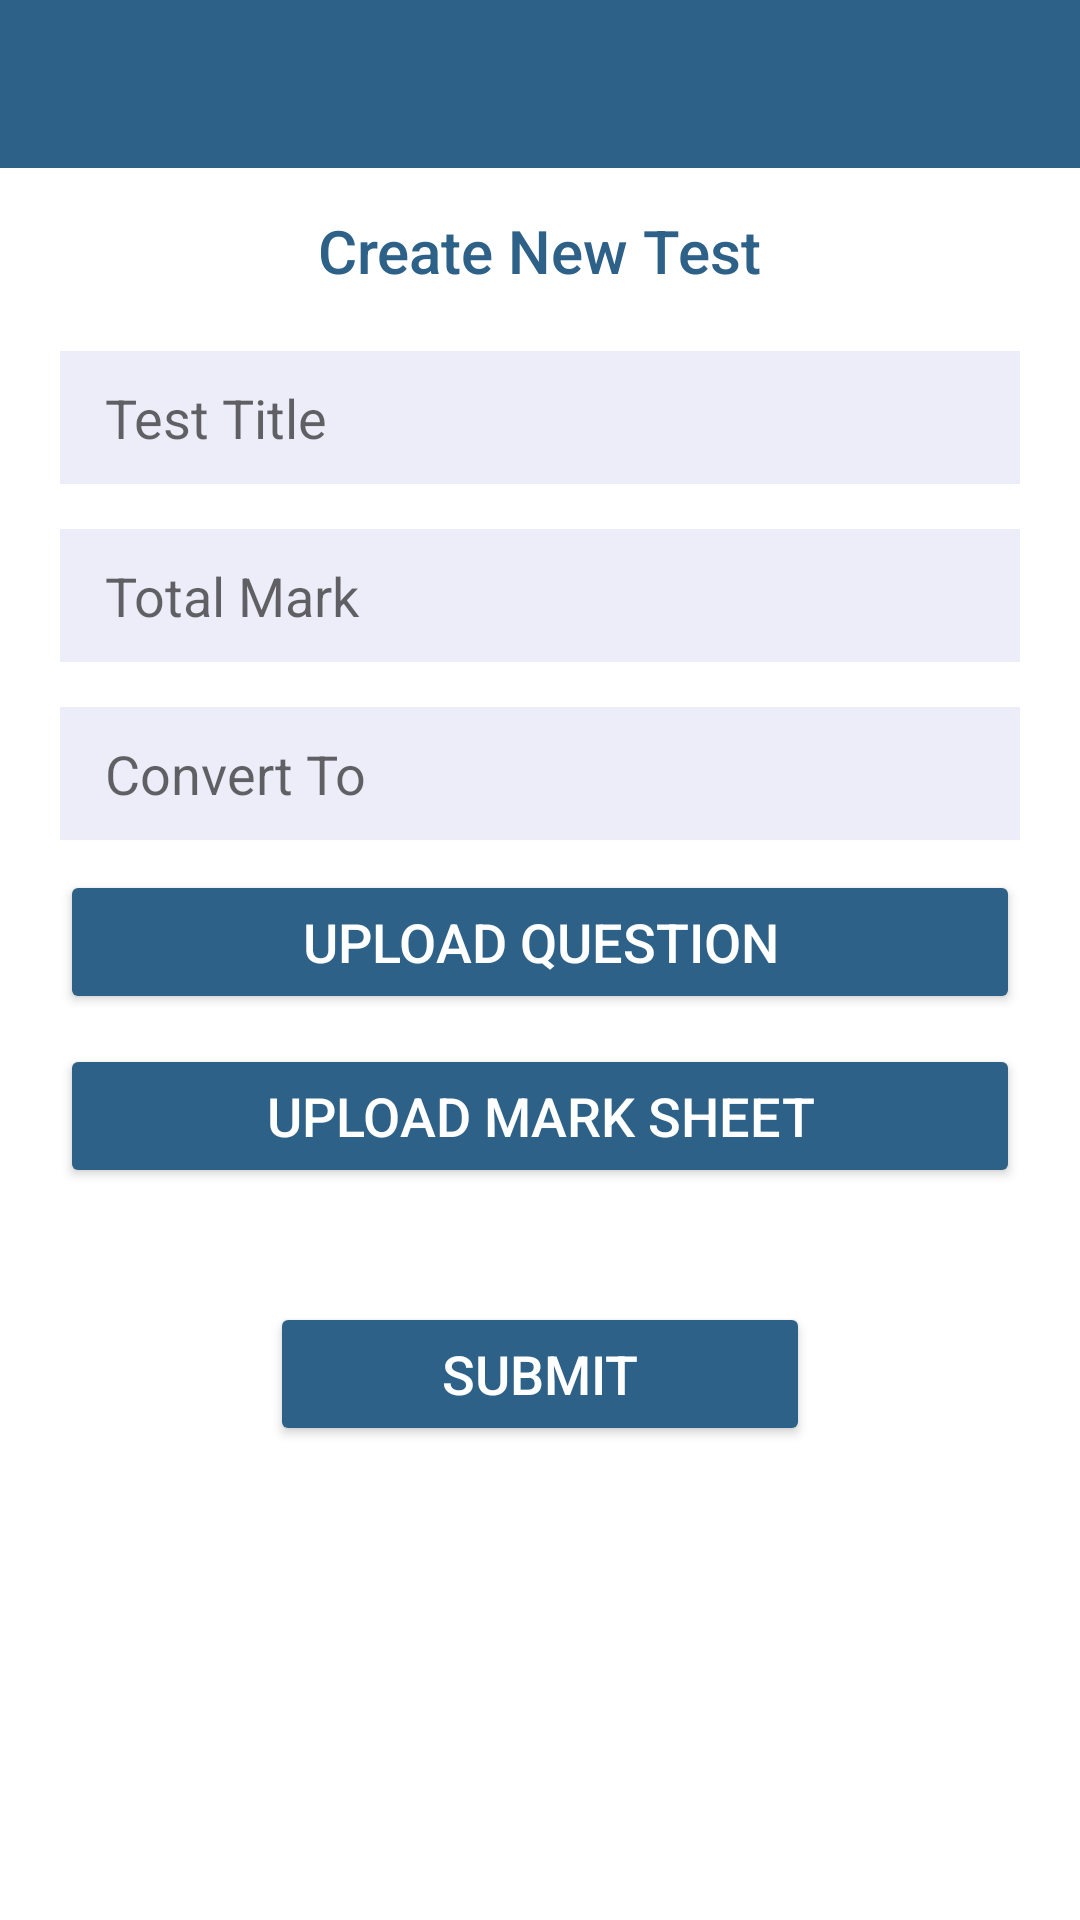

This screen was rendered from an Android layout file. Write that file and the resources it references.
<!-- AndroidManifest.xml: application theme Theme.Zippy -->
<!-- res/layout/activity_test_creation.xml -->
<?xml version="1.0" encoding="utf-8"?>
<androidx.constraintlayout.widget.ConstraintLayout xmlns:android="http://schemas.android.com/apk/res/android"
    xmlns:app="http://schemas.android.com/apk/res-auto"
    xmlns:tools="http://schemas.android.com/tools"
    android:layout_width="match_parent"
    android:layout_height="match_parent"
    tools:context=".ui.test.TestCreationActivity">

    <com.google.android.material.appbar.AppBarLayout
        android:id="@+id/toolbar"
        android:layout_width="match_parent"
        android:layout_height="wrap_content"
        android:theme="@style/Theme.AppCompat.DayNight.DarkActionBar"
        tools:ignore="MissingConstraints">

        <androidx.appcompat.widget.Toolbar
            android:id="@+id/mToolbar"
            android:layout_width="match_parent"
            android:layout_height="?attr/actionBarSize"
            app:titleTextColor="@color/white"
            app:titleMarginStart="1in"
            android:background="@color/appbarColor"
            tools:ignore="InOrMmUsage">

        </androidx.appcompat.widget.Toolbar>

    </com.google.android.material.appbar.AppBarLayout>

    <androidx.core.widget.NestedScrollView
        android:layout_width="match_parent"
        android:layout_height="match_parent"
        android:layout_marginTop="60dp"
        app:layout_constraintBottom_toBottomOf="parent"
        app:layout_constraintEnd_toEndOf="parent"
        app:layout_constraintStart_toStartOf="parent"
        app:layout_constraintTop_toBottomOf="@+id/toolbar">

        <LinearLayout
            android:layout_width="match_parent"
            android:layout_height="match_parent"
            android:orientation="vertical"
            android:padding="10dp">

            <TextView
                android:id="@+id/txtviewcreatnewtest"
                style="@style/Widget.AppCompat.TextView"
                android:layout_width="wrap_content"
                android:layout_height="wrap_content"
                android:layout_gravity="center_horizontal"
                android:text="@string/str_create_new_test"
                android:textAlignment="center"
                android:textAppearance="@style/TextAppearance.AppCompat.Body2"
                android:textColor="@color/titleColor"
                android:textSize="@dimen/title"
                android:textStyle="normal"
                tools:ignore="RtlHardcoded" />

            <EditText
                android:id="@+id/edittxttesttitle"
                style="@style/Widget.AppCompat.EditText"
                android:layout_width="@dimen/edit_txt_width"
                android:layout_height="wrap_content"
                android:layout_marginTop="20dp"
                android:background="@color/textFieldColor"
                android:ems="10"
                android:hint="@string/str_test_title"
                android:importantForAutofill="no"
                android:inputType="textPersonName"
                android:padding="10dp"
                android:paddingStart=".1in"
                android:layout_gravity="center_horizontal"
                android:textAppearance="@style/TextAppearance.AppCompat.Medium"
                android:textColor="@color/black"
                tools:ignore="MissingConstraints,RtlSymmetry" />

            <EditText
                android:id="@+id/edittxttotalmark"
                style="@style/Widget.AppCompat.EditText"
                android:layout_width="@dimen/edit_txt_width"
                android:layout_height="wrap_content"
                android:background="@color/textFieldColor"
                android:ems="10"
                android:hint="@string/str_total_mark"
                android:importantForAutofill="no"
                android:inputType="number"
                android:padding="10dp"
                android:paddingStart=".1in"
                android:textColor="@color/black"
                android:layout_marginTop="15dp"
                android:layout_gravity="center_horizontal"
                tools:ignore="MissingConstraints,RtlSymmetry" />

            <EditText
                android:id="@+id/edittxtconvertto"
                style="@style/Widget.AppCompat.EditText"
                android:layout_width="@dimen/edit_txt_width"
                android:layout_height="wrap_content"
                android:background="@color/textFieldColor"
                android:ems="10"
                android:hint="@string/str_convert_to"
                android:importantForAutofill="no"
                android:inputType="text"
                android:padding="10dp"
                android:paddingStart=".1in"
                android:textAppearance="@style/TextAppearance.AppCompat.Medium"
                android:textColor="@color/black"
                android:layout_marginTop="15dp"
                android:layout_gravity="center_horizontal"
                tools:ignore="MissingConstraints,RtlSymmetry" />





            <Button
                android:id="@+id/uploadquestionbtn"
                android:layout_width="@dimen/edit_txt_width"
                android:layout_height="wrap_content"
                android:layout_marginTop="10dp"
                android:text="@string/str_upload_question"
                android:typeface="normal"
                android:textSize="@dimen/button_txt"
                app:backgroundTint="@color/buttonColor"
                android:drawableTint="@color/button_txt_color"
                android:drawableEnd="@drawable/ic_baseline_attach_file_24"
                android:textColor="@color/button_txt_color"
                android:layout_gravity="center_horizontal"/>

            <TextView
                android:id="@+id/uploadquestionfilename"
                android:layout_width="@dimen/edit_txt_width"
                android:layout_height="wrap_content"
                android:background="@drawable/custom_border"
                android:layout_gravity="center_horizontal"
                android:clickable="true"
                app:drawableEndCompat="@drawable/ic_baseline_cancel_24"
                android:visibility="gone"
                android:focusable="true" />

            <Button
                android:id="@+id/uploadmarksheetbtn"
                android:layout_width="@dimen/edit_txt_width"
                android:layout_height="wrap_content"
                android:layout_marginTop="10dp"
                android:text="@string/str_upload_mark_sheet"
                android:typeface="normal"
                android:textSize="@dimen/button_txt"
                android:drawableEnd="@drawable/ic_baseline_attach_file_24"
                app:backgroundTint="@color/buttonColor"
                android:textColor="@color/button_txt_color"
                android:drawableTint="@color/button_txt_color"
                android:layout_gravity="center_horizontal"/>

            <TextView
                android:id="@+id/uploadmarksheetfilename"
                android:layout_width="@dimen/edit_txt_width"
                android:layout_height="wrap_content"
                android:background="@drawable/custom_border"
                android:layout_gravity="center_horizontal"
                android:clickable="true"
                android:visibility="gone"
                app:drawableEndCompat="@drawable/ic_baseline_cancel_24"
                android:focusable="true" />

            <Button
                android:id="@+id/submitbtn"
                android:layout_width="@dimen/button_width"
                android:layout_height="wrap_content"
                android:layout_marginTop="38dp"
                android:text="@string/str_submit"
                android:typeface="normal"
                android:textSize="@dimen/button_txt"
                app:backgroundTint="@color/buttonColor"
                android:textColor="@color/button_txt_color"
                android:layout_gravity="center_horizontal"/>

        </LinearLayout>
    </androidx.core.widget.NestedScrollView>

</androidx.constraintlayout.widget.ConstraintLayout>
<!-- resources referenced by this layout -->
<resources>
  <color name="appbarColor">#2D6187</color>
  <color name="black">#FF000000</color>
  <color name="buttonColor">#2D6187</color>
  <color name="button_txt_color">#FFFFFF</color>
  <color name="textFieldColor">#ededfa</color>
  <color name="titleColor">#2D6187</color>
  <color name="white">#FFFFFFFF</color>
  <dimen name="button_txt">18sp</dimen>
  <dimen name="button_width">180dp</dimen>
  <dimen name="edit_txt_width">320dp</dimen>
  <dimen name="title">20sp</dimen>
  <!-- drawable custom_border (drawable) -->
  <?xml version="1.0" encoding="UTF-8"?>
  <shape xmlns:android="http://schemas.android.com/apk/res/android" android:shape="rectangle">
      <corners android:radius="0dp"/>
      <padding android:left="5dp" android:right="5dp" android:top="5dp" android:bottom="5dp"/>
      <stroke android:width="1dp" android:color="@color/appbarColor"/>
  </shape>
  <string name="str_convert_to">Convert To</string>
  <string name="str_create_new_test">Create New Test</string>
  <string name="str_submit">Submit</string>
  <string name="str_test_title">Test Title</string>
  <string name="str_total_mark">Total Mark</string>
  <string name="str_upload_mark_sheet">Upload Mark Sheet</string>
  <string name="str_upload_question">Upload Question</string>
  <style name="Theme.Zippy" parent="Theme.MaterialComponents.Light.NoActionBar">
          
          <item name="colorPrimary">@color/purple_500</item>
          <item name="colorPrimaryVariant">@color/white</item>
          <item name="colorOnPrimary">@color/white</item>
          
          <item name="colorSecondary">@color/teal_200</item>
          <item name="colorSecondaryVariant">@color/teal_700</item>
          <item name="colorOnSecondary">@color/black</item>
          
          <item name="android:statusBarColor" tools:targetApi="l">?attr/colorPrimaryVariant</item>
      </style>
  <color name="purple_500">#FF6200EE</color>
  <color name="teal_200">#FF03DAC5</color>
  <color name="teal_700">#FF018786</color>
</resources>
